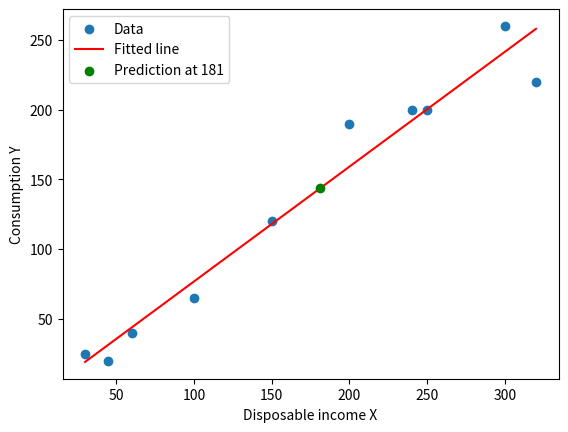
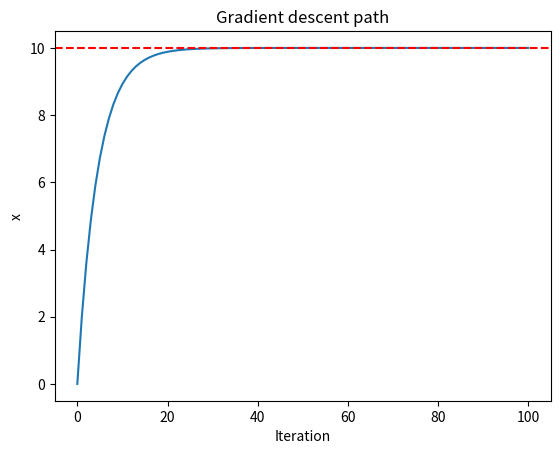
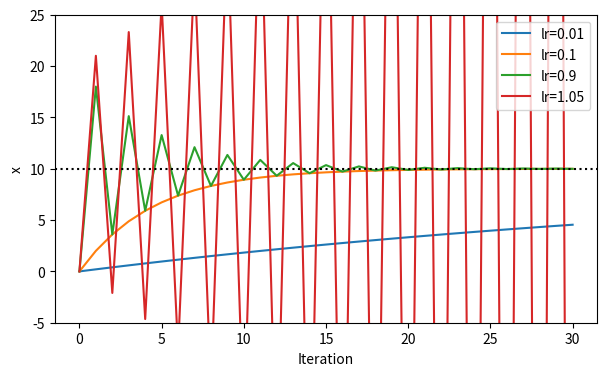
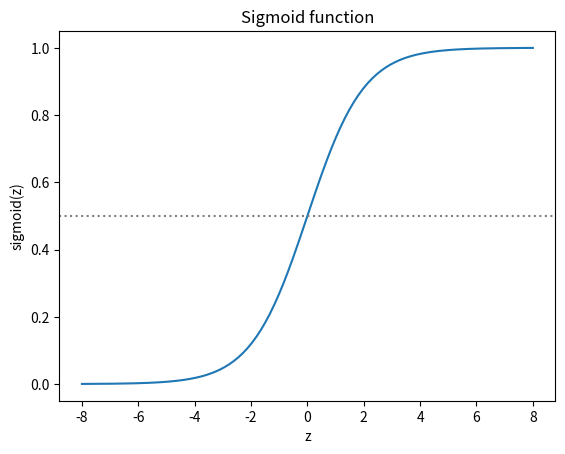
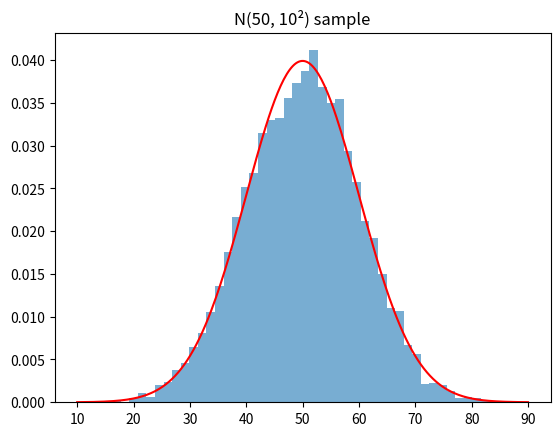

These figures' Python source, in order:
import numpy as np
import scipy.linalg as la
import scipy.sparse as sp
from scipy import optimize, stats
import matplotlib.pyplot as plt

np.set_printoptions(precision=4, suppress=True)

A = np.array([[3, 2],
              [1, 4]], dtype=float)
b = np.array([12, 10], dtype=float)

sol = np.linalg.solve(A, b)
print("x =", sol[0], ", y =", sol[1])
print("Check A @ sol =", A @ sol)   # should be [12, 10]

A3 = np.array([[2, 1, -1],
               [-3, -1, 2],
               [-2, 1, 2]], dtype=float)
b3 = np.array([8, -11, -3], dtype=float)

x3 = np.linalg.solve(A3, b3)
print("Solution:", x3)
print("Residual A@x - b:", A3 @ x3 - b3)

# Small demonstration on an ill-conditioned (Hilbert) matrix
n = 12
H = la.hilbert(n)
x_true = np.ones(n)
bH = H @ x_true

x_solve = np.linalg.solve(H, bH)
x_inv   = np.linalg.inv(H) @ bH
print("Error using solve:", np.linalg.norm(x_solve - x_true))
print("Error using inv  :", np.linalg.norm(x_inv - x_true))

X_inc = np.array([30, 45, 60, 100, 150, 200, 240, 250, 300, 320], dtype=float)
Y_con = np.array([25, 20, 40, 65, 120, 190, 200, 200, 260, 220], dtype=float)

# (i) Design matrix: a column of ones (intercept) and the income column
X = np.column_stack([np.ones_like(X_inc), X_inc])
print("Design matrix X:\n", X)

# Normal equations: (X'X) beta = X'y
beta = np.linalg.solve(X.T @ X, X.T @ Y_con)
print("\nbeta0 (intercept) =", beta[0])
print("beta1 (slope)     =", beta[1])

# Cross-check with least squares
print("lstsq check:", np.linalg.lstsq(X, Y_con, rcond=None)[0])

# (ii) Predicted consumption when income = 181
x_new = 181
y_hat = beta[0] + beta[1] * x_new
print(f"Estimated consumption at income {x_new}: {y_hat:.4f}")

plt.scatter(X_inc, Y_con, label="Data")
xs = np.linspace(X_inc.min(), X_inc.max(), 100)
plt.plot(xs, beta[0] + beta[1]*xs, color="red", label="Fitted line")
plt.scatter([x_new], [y_hat], color="green", zorder=5, label="Prediction at 181")
plt.xlabel("Disposable income X"); plt.ylabel("Consumption Y"); plt.legend()
plt.show()

rng = np.random.default_rng(341)
data = rng.normal(size=(100, 3))
data[:, 1] += 0.5 * data[:, 0]
data[:, 2] += 0.3 * data[:, 1]

S = np.cov(data, rowvar=False)      # 3x3 covariance matrix
print("Covariance matrix S:\n", S)

L = np.linalg.cholesky(S)           # S = L L^T, L lower triangular
print("\nL:\n", L)
print("\nL @ L.T equals S?", np.allclose(L @ L.T, S))

M = np.array([[1, 2, 3],
              [4, 5, 6],
              [7, 8, 10]], dtype=float)
Q, R = np.linalg.qr(M)
print("Q:\n", Q)
print("R:\n", R)
print("Q @ R equals M?     ", np.allclose(Q @ R, M))
print("Q orthogonal (Q'Q=I)?", np.allclose(Q.T @ Q, np.eye(3)))

U, s, Vt = np.linalg.svd(M)
print("Singular values:", s)

M_rebuilt = U @ np.diag(s) @ Vt
print("Reconstructed:\n", M_rebuilt)
print("Matches original?", np.allclose(M, M_rebuilt))

# Rank-1 approximation (keeps only the biggest singular value)
M1 = s[0] * np.outer(U[:, 0], Vt[0, :])
print("\nRank-1 approximation:\n", M1)

print("cond(M)        =", np.linalg.cond(M))
print("cond(Identity) =", np.linalg.cond(np.eye(3)))
print("cond(Hilbert 8)=", np.linalg.cond(la.hilbert(8)))
# Same as the ratio of largest to smallest singular value:
print("s_max / s_min  =", s[0] / s[-1])

S_sparse = sp.random(1000, 1000, density=0.01, format="csr", random_state=1)
print("Shape:", S_sparse.shape)
print("Non-zero entries:", S_sparse.nnz, "out of", 1000*1000)

dense = S_sparse.toarray()
sparse_bytes = S_sparse.data.nbytes + S_sparse.indices.nbytes + S_sparse.indptr.nbytes
print("Dense memory  :", dense.nbytes / 1e6, "MB")
print("Sparse memory :", sparse_bytes / 1e6, "MB")

def f(x):      return (x - 10) ** 2
def grad_f(x): return 2 * (x - 10)

def gradient_descent(grad, x0, lr=0.1, n_iter=100):
    x = x0
    path = [x]
    for _ in range(n_iter):
        x = x - lr * grad(x)
        path.append(x)
    return x, path

x_min, path = gradient_descent(grad_f, x0=0.0, lr=0.1, n_iter=100)
print("Minimiser found:", x_min, "  f(x) =", f(x_min))   # true minimum x = 10

plt.plot(path); plt.axhline(10, color="red", ls="--")
plt.xlabel("Iteration"); plt.ylabel("x"); plt.title("Gradient descent path")
plt.show()

def g(p):      return (p[0] - 4) ** 2 + (p[1] - 6) ** 2
def grad_g(p): return np.array([2 * (p[0] - 4), 2 * (p[1] - 6)])

x0 = np.array([0.0, 0.0])
for method in ["BFGS", "CG"]:
    res = optimize.minimize(g, x0, jac=grad_g, method=method)
    print(f"{method:5s} -> x = {res.x},  f = {res.fun:.2e},  "
          f"iterations = {res.nit},  f-evals = {res.nfev},  grad-evals = {res.njev}")

for lr in [0.01, 0.1, 0.5, 0.9, 1.0, 1.05]:
    x_end, p = gradient_descent(grad_f, x0=0.0, lr=lr, n_iter=30)
    print(f"lr = {lr:<5} -> x after 30 steps = {x_end:12.4f}   |x-10| = {abs(x_end-10):.3e}")

plt.figure(figsize=(7, 4))
for lr in [0.01, 0.1, 0.9, 1.05]:
    _, p = gradient_descent(grad_f, 0.0, lr=lr, n_iter=30)
    plt.plot(p, label=f"lr={lr}")
plt.ylim(-5, 25); plt.axhline(10, color="k", ls=":")
plt.xlabel("Iteration"); plt.ylabel("x"); plt.legend(); plt.show()

rng = np.random.default_rng(1)
obs = rng.normal(loc=5, scale=2, size=200)     # true mean = 5, sd = 2 (sd treated as known)

def neg_loglik(mu):
    return -np.sum(stats.norm.logpdf(obs, loc=mu, scale=2))

res = optimize.minimize_scalar(neg_loglik)
print("MLE of mean (optimiser):", res.x)
print("Sample mean            :", obs.mean())     # analytic MLE

# Estimating mean and standard deviation together
def neg_loglik2(params):
    mu, log_sigma = params
    return -np.sum(stats.norm.logpdf(obs, loc=mu, scale=np.exp(log_sigma)))

res2 = optimize.minimize(neg_loglik2, x0=[0.0, 0.0], method="BFGS")
print("mu_hat =", res2.x[0], "  sigma_hat =", np.exp(res2.x[1]))

def sigmoid(z):
    z = np.asarray(z, dtype=float)
    return 1.0 / (1.0 + np.exp(-z))

print(sigmoid(np.array([-5, -1, 0, 1, 5])))

z = np.linspace(-8, 8, 200)
plt.plot(z, sigmoid(z)); plt.axhline(0.5, color="gray", ls=":")
plt.xlabel("z"); plt.ylabel("sigmoid(z)"); plt.title("Sigmoid function"); plt.show()

hours = np.array([1, 2, 3, 4, 5, 6, 7, 8], dtype=float)
passed = np.array([0, 0, 0, 0, 1, 1, 1, 1], dtype=float)

def neg_loglik_logit(beta):
    z = beta[0] + beta[1] * hours
    # stable form of  -sum[ y*z - log(1+e^z) ]
    return -np.sum(passed * z - np.logaddexp(0, z))

res = optimize.minimize(neg_loglik_logit, x0=[0.0, 0.0], method="BFGS")
b0, b1 = res.x
print("beta0 =", b0, "  beta1 =", b1)
print("Decision boundary (P = 0.5) at x =", -b0 / b1)

for h in [3, 4, 4.5, 5, 6]:
    print(f"P(pass | {h} hours) = {sigmoid(b0 + b1*h):.4f}")

rng = np.random.default_rng(2026)

x = rng.normal(loc=50, scale=10, size=10_000)
print("Sample mean:", x.mean(), "  Sample sd:", x.std(ddof=1))

plt.hist(x, bins=50, density=True, alpha=0.6)
t = np.linspace(10, 90, 300)
plt.plot(t, stats.norm.pdf(t, 50, 10), "r")
plt.title("N(50, 10²) sample"); plt.show()

b = rng.binomial(n=1, p=0.3, size=10_000)
print("Sample proportion of successes:", b.mean(), "(true p = 0.3)")

n = 1_000_000
u = rng.uniform(0, 1, n)
est = np.mean(u ** 3)
se = np.std(u ** 3, ddof=1) / np.sqrt(n)
print(f"Estimate = {est:.5f}  (SE {se:.5f});  exact value = {1/4}")

n = 1_000_000
px = rng.uniform(-1, 1, n)
py = rng.uniform(-1, 1, n)
inside = (px**2 + py**2) <= 1
pi_hat = 4 * inside.mean()
print("Estimate of pi:", pi_hat, "  actual:", np.pi)

z = rng.standard_normal(1_000_000)
p_hat = np.mean(z > 1.96)
print("Monte Carlo estimate:", p_hat)
print("Exact value         :", stats.norm.sf(1.96))   # about 0.0250

n = 100_000
# Target density f(x) = 1 on (0,1).  Proposal g(x) = 2x on (0,1)  (puts more mass near 1,
# where x^2 is large).  Sample from g by the inverse CDF: G(x)=x^2  ->  x = sqrt(U).
u = rng.uniform(0, 1, n)
xs = np.sqrt(u)
w = 1.0 / (2 * xs)              # weights f(x)/g(x)
vals = xs**2 * w                # h(x) * f(x)/g(x)

is_est = vals.mean()
is_se = vals.std(ddof=1) / np.sqrt(n)

# Plain Monte Carlo for comparison
plain = rng.uniform(0, 1, n) ** 2
print(f"Importance sampling: {is_est:.5f}  (SE {is_se:.5f})")
print(f"Plain Monte Carlo  : {plain.mean():.5f}  (SE {plain.std(ddof=1)/np.sqrt(n):.5f})")
print("Exact value        :", 1/3)

# Quick control-variate demo for the same problem: use C = X, with known E(C) = 0.5
n = 100_000
x = rng.uniform(0, 1, n)
h = x**2
c = x
cc = np.cov(h, c)
theta = cc[0, 1] / cc[1, 1]
cv_vals = h - theta * (c - 0.5)
print(f"Control variate estimate: {cv_vals.mean():.5f}  (SE {cv_vals.std(ddof=1)/np.sqrt(n):.5f})")
print(f"Plain MC estimate       : {h.mean():.5f}  (SE {h.std(ddof=1)/np.sqrt(n):.5f})")
